Dataset: images (GitHub, BeObm/PlantGraphNet). Classes: amm, calluna, empetrum, grass, lichens, myrica, non-vegetation, rosa rugosa, salix, trees.

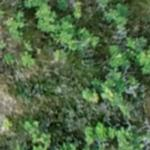
Label: rosa rugosa

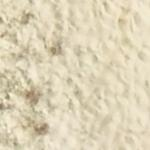
Label: non-vegetation

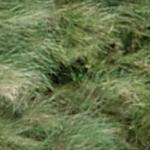
Label: amm

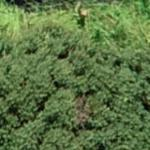
Label: myrica

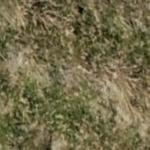
Label: grass

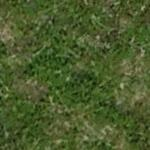
Label: empetrum
